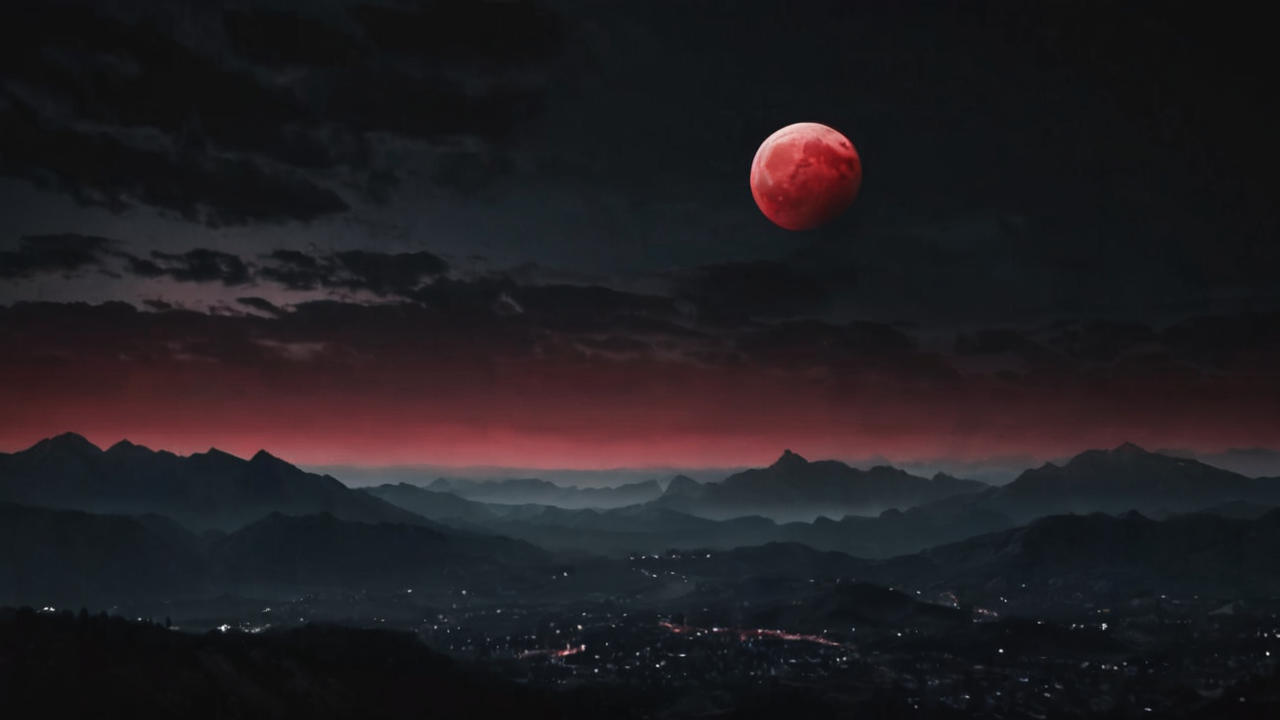
Generation parameters embedded in this image by AUTOMATIC1111 Stable Diffusion web UI or a fork of it (Forge, ...) (PNG 'parameters' text chunk):
Translate this text into English:
Red moon eclipsed low on the horizon, partially obscured by mountain silhouettes. Dark sky, with many clouds, somber, apocalyptic tones. Melancholic atmosphere.
Super high-quality, cinematic, 4K quality, professional.
Steps: 20, Sampler: DPM++ 2M, Schedule type: Karras, CFG scale: 7, Seed: 59106852, Size: 1280x720, Model hash: 1170aa1935, Model: wildcardxXL_v4Rundiffusion (1), Clip skip: 2, Version: v1.10.1